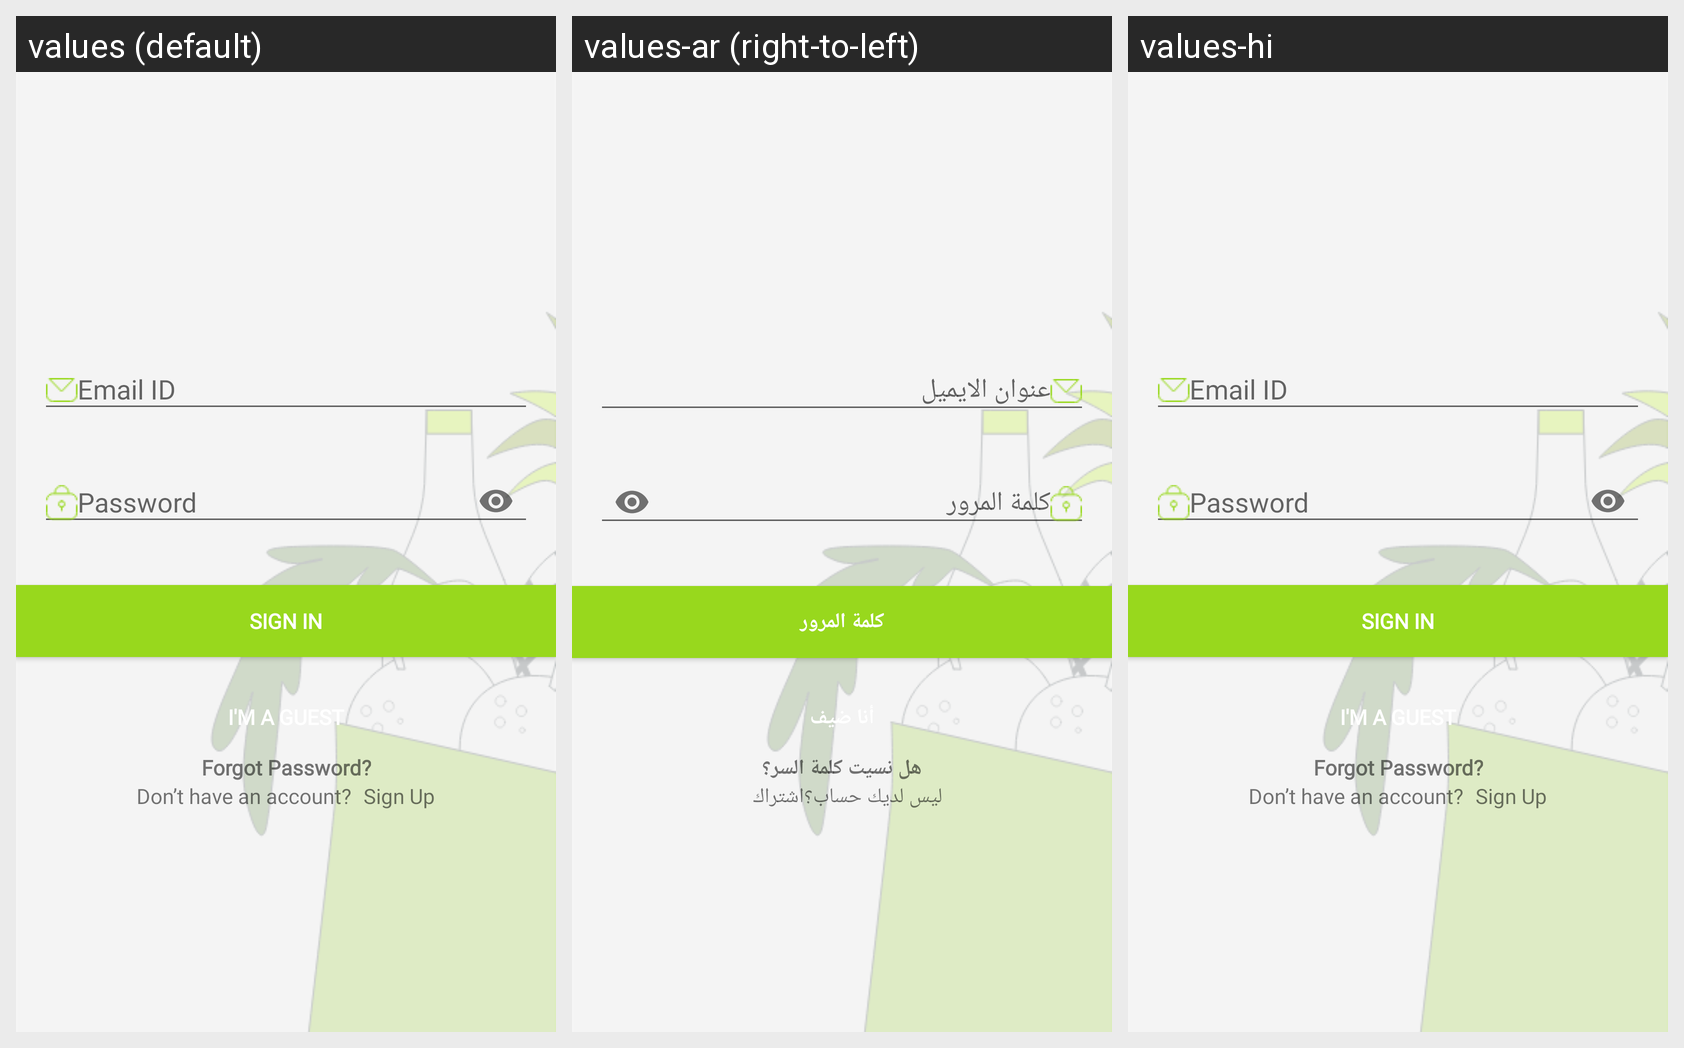

Strings drawn on this Android screen and how each of the app's shown locales translates them:
Android screen res/layout/activity_login.xml rendered under 3 locales, left to right: values (default), values-ar (right-to-left), values-hi. Device: Nexus 5 (rendered at 1080×1920; each locale shown at half size, 540×960, under a caption strip naming it); theme AppTheme.NoActionBar.
Strings drawn on this screen, with the default value and each locale's value (text and hints the layout hard-codes, and strings that could not be matched under every locale, appear in the picture but are not listed):

email_id
  values: Email ID
  values-ar: عنوان الايميل
  values-hi: Email ID

password
  values: Password
  values-ar: كلمة المرور
  values-hi: Password

signin
  values: SIGN IN
  values-ar: كلمة المرور
  values-hi: SIGN IN

imguest
  values: I'M A Guest
  values-ar: أنا ضيف
  values-hi: I'M A Guest

forgetpass
  values: Forgot Password?
  values-ar: هل نسيت كلمة السر؟
  values-hi: Forgot Password?

no_acc_signup
  values: Don’t have an account?
  values-ar: ليس لديك حساب؟
  values-hi: Don’t have an account?

sign_up
  values: Sign Up
  values-ar: اشتراك
  values-hi: Sign Up
